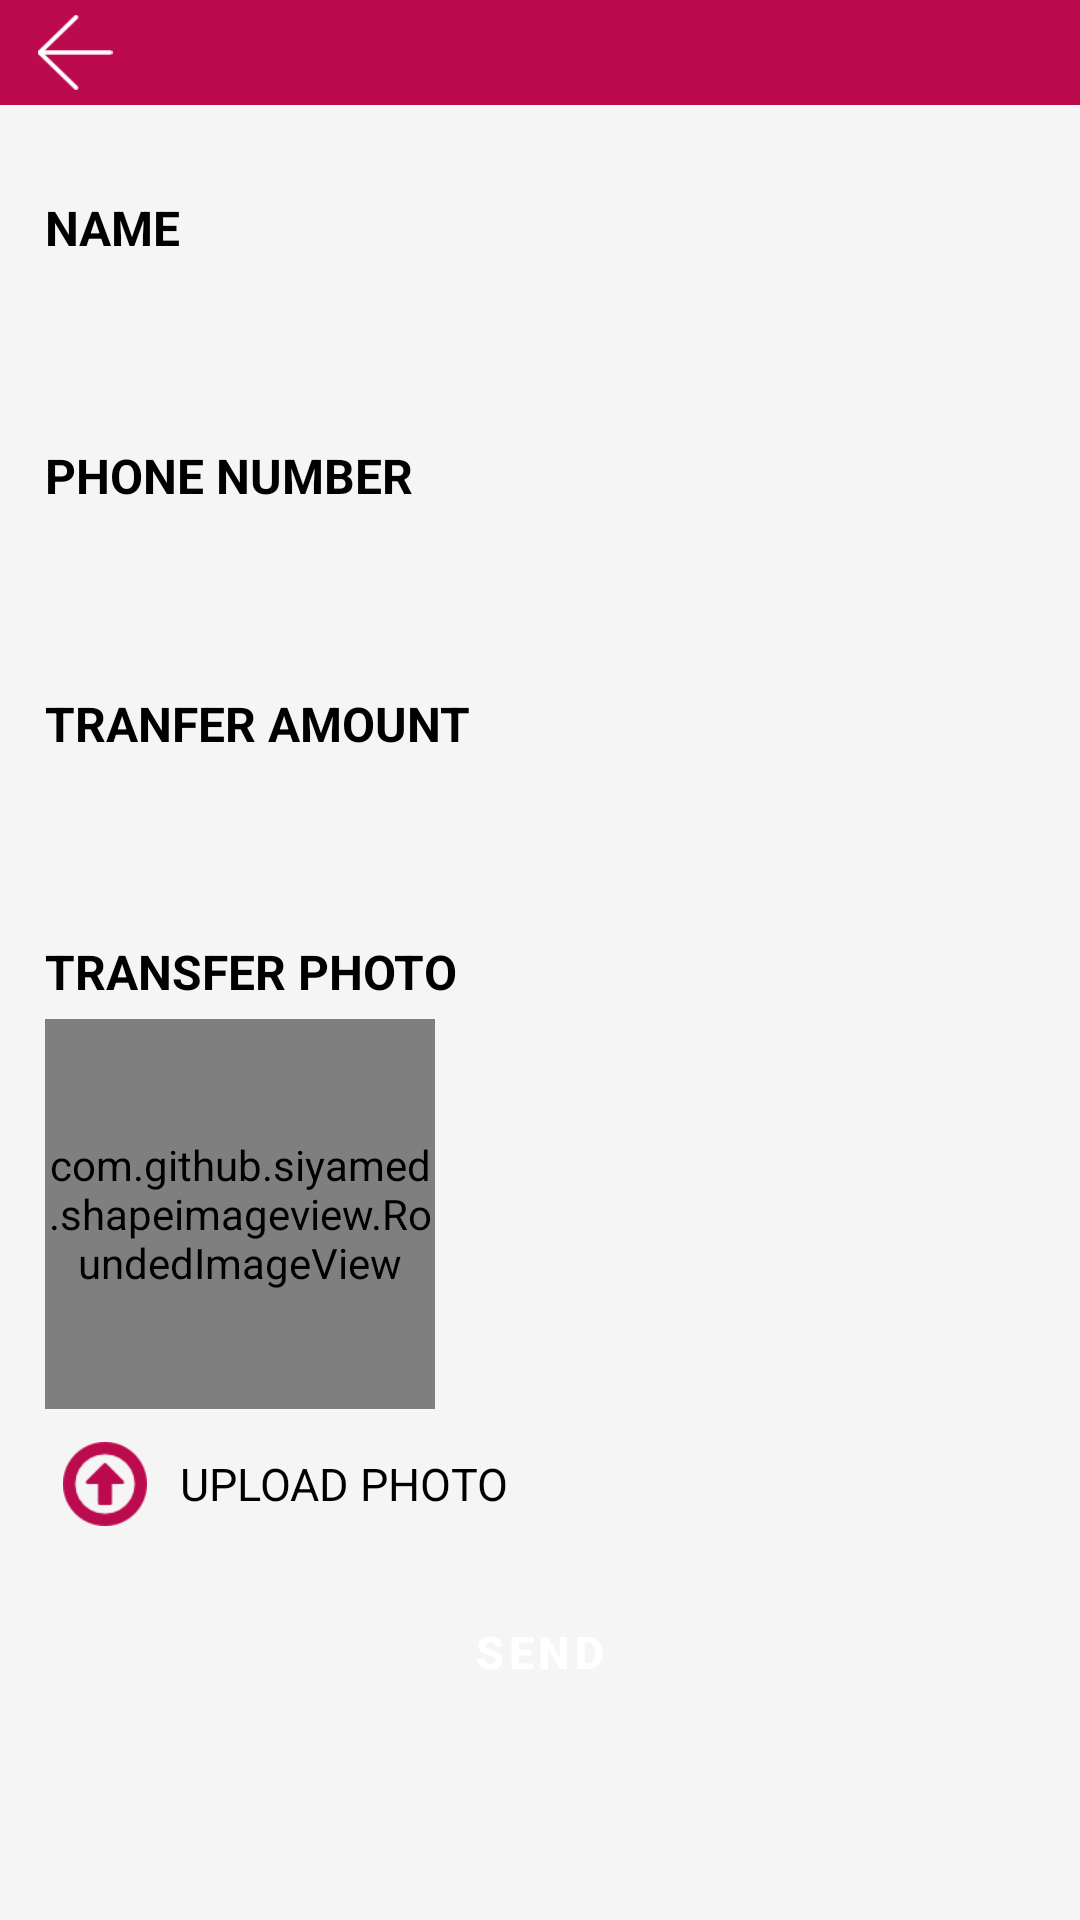

The Android layout XML behind this screen, and the referenced resources:
<!-- AndroidManifest.xml: application theme AppTheme -->
<!-- res/layout/fragment_payment.xml -->
<?xml version="1.0" encoding="utf-8"?>
<LinearLayout android:layout_width="match_parent"
    android:layout_height="match_parent"
    xmlns:app="http://schemas.android.com/apk/res-auto"
    xmlns:tools="http://schemas.android.com/tools"
    android:orientation="vertical"
    android:id="@+id/root"
    app:layout_behavior="@string/bottom_sheet_behavior"
    app:behavior_hideable="true"
    app:behavior_peekHeight="0dp"
    xmlns:android="http://schemas.android.com/apk/res/android"
    android:background="@color/gray0"
    >

    <RelativeLayout
        android:layout_width="match_parent"
        android:layout_height="35dp"
        android:background="@color/colorPrimary"
        >
        <ImageView
            android:id="@+id/image_back"
            android:layout_width="50dp"
            android:layout_height="match_parent"
            android:layout_alignParentLeft="true"
            android:src="@drawable/white_arrow"
            android:padding="5dp"
            />
    </RelativeLayout>
    <ScrollView
        android:layout_width="match_parent"
        android:layout_height="wrap_content"
        android:fitsSystemWindows="true"
        android:fillViewport="true"
        android:nestedScrollingEnabled="false"
        >
        <LinearLayout
            android:layout_width="match_parent"
            android:layout_height="wrap_content"
            android:orientation="vertical"
            >
            <TextView
                android:layout_width="match_parent"
                android:layout_height="wrap_content"
                android:layout_marginLeft="15dp"
                android:layout_marginRight="15dp"
                android:layout_marginTop="30dp"
                android:textColor="@color/black"
                android:textStyle="bold"
                android:textSize="16sp"
                android:text="@string/name"
                android:layout_marginBottom="8dp"
                android:textAllCaps="true"
                />
            <EditText
                android:id="@+id/edt_name"
                android:layout_width="match_parent"
                android:layout_height="45dp"
                android:background="@drawable/edt_bg_contact"
                android:layout_marginLeft="15dp"
                android:layout_marginRight="15dp"
                android:gravity="center_vertical"
                android:textColor="@color/black"
                android:singleLine="true"
                android:paddingLeft="5dp"
                android:paddingRight="5dp"
                android:inputType="textPersonName"

                />
            <com.lamudi.phonefield.PhoneInputLayout
                android:id="@+id/edt_check_phone"
                android:layout_width="wrap_content"
                android:layout_height="wrap_content"
                android:visibility="gone"
                >

            </com.lamudi.phonefield.PhoneInputLayout>
            <TextView
                android:layout_width="match_parent"
                android:layout_height="wrap_content"
                android:layout_marginLeft="15dp"
                android:layout_marginRight="15dp"
                android:layout_marginTop="8dp"
                android:textColor="@color/black"
                android:textStyle="bold"
                android:textSize="16sp"
                android:text="@string/phone_number"
                android:layout_marginBottom="8dp"
                android:textAllCaps="true"
                />
            <EditText
                android:id="@+id/edt_phone"
                android:layout_width="match_parent"
                android:layout_height="45dp"
                android:background="@drawable/edt_bg_contact"
                android:layout_marginLeft="15dp"
                android:layout_marginRight="15dp"
                android:gravity="center_vertical"
                android:textColor="@color/black"
                android:singleLine="true"
                android:paddingLeft="5dp"
                android:paddingRight="5dp"
                android:inputType="phone"

                />

            <TextView
                android:layout_width="match_parent"
                android:layout_height="wrap_content"
                android:layout_marginLeft="15dp"
                android:layout_marginRight="15dp"
                android:layout_marginTop="8dp"
                android:textColor="@color/black"
                android:textStyle="bold"
                android:textSize="16sp"
                android:text="@string/transfer_amount"
                android:layout_marginBottom="8dp"
                android:textAllCaps="true"
                />
            <EditText
                android:id="@+id/edt_amount"
                android:layout_width="match_parent"
                android:layout_height="45dp"
                android:background="@drawable/edt_bg_contact"
                android:layout_marginLeft="15dp"
                android:layout_marginRight="15dp"
                android:gravity="center_vertical"
                android:textColor="@color/black"
                android:singleLine="true"
                android:paddingLeft="5dp"
                android:paddingRight="5dp"
                android:inputType="phone"

                />
            <TextView
                android:layout_width="match_parent"
                android:layout_height="wrap_content"
                android:layout_marginLeft="15dp"
                android:layout_marginRight="15dp"
                android:layout_marginTop="8dp"
                android:textColor="@color/black"
                android:textStyle="bold"
                android:textSize="16sp"
                android:text="@string/transfer_photo"
                android:textAllCaps="true"
                />
            <com.github.siyamed.shapeimageview.RoundedImageView
                android:id="@+id/image"
                android:layout_width="130dp"
                android:layout_height="130dp"
                android:layout_marginLeft="15dp"
                android:layout_marginRight="15dp"
                android:layout_marginTop="5dp"
                app:siRadius="5dp"
                app:siBorderColor="@color/gray1"
                app:siBorderWidth="1dp"
                app:siBorderType="stroke"
                android:src="@color/gray1"
                />
            <LinearLayout
                android:id="@+id/ll_upload_image"
                android:layout_width="wrap_content"
                android:layout_height="wrap_content"
                android:orientation="horizontal"
                android:layout_marginLeft="15dp"
                android:layout_marginRight="15dp"
                android:layout_marginTop="5dp"
                >

                <ImageView
                    android:layout_width="40dp"
                    android:layout_height="40dp"
                    android:layout_gravity="center_vertical"
                    android:clickable="false"
                    android:longClickable="false"
                    android:padding="6dp"
                    android:src="@drawable/upload_icon" />
                <TextView
                    android:layout_width="wrap_content"
                    android:layout_height="wrap_content"
                    android:layout_gravity="center_vertical"
                    android:layout_marginStart="5dp"
                    tools:ignore="RtlCompat"
                    android:textColor="@color/black"
                    android:textSize="15sp"
                    android:textAllCaps="true"
                    android:text="@string/upload_image"
                    android:clickable="false"
                    android:longClickable="false"
                    />
            </LinearLayout>


            <Button
                android:id="@+id/btn_send"
                android:layout_width="match_parent"
                android:layout_height="42dp"
                android:layout_marginTop="15dp"
                android:background="@drawable/btn_contact"
                android:textColor="@color/white"
                android:textStyle="bold"
                android:textSize="15sp"
                android:textAllCaps="true"
                android:text="@string/send"
                android:layout_marginBottom="15dp"
                android:layout_marginLeft="15dp"
                android:layout_marginRight="15dp"
                android:letterSpacing=".1"

                />

        </LinearLayout>
    </ScrollView>

</LinearLayout>
<!-- resources referenced by this layout -->
<resources>
  <color name="black">#000000</color>
  <color name="colorPrimary">#bc0a4f</color>
  <color name="gray0">#F5F5F5</color>
  <color name="gray1">#EEEEEE</color>
  <color name="white">#ffffff</color>
  <!-- drawable upload_icon: png bitmap (drawable, 1174 bytes) -->
  <!-- drawable white_arrow: png bitmap (drawable, 764 bytes) -->
  <string name="name">Name</string>
  <string name="phone_number">Phone number</string>
  <string name="send">send</string>
  <string name="transfer_amount">Tranfer amount</string>
  <string name="transfer_photo">Transfer photo</string>
  <string name="upload_image">Upload photo</string>
  <style name="AppTheme" parent="Theme.AppCompat.Light.NoActionBar">
          
          <item name="colorPrimary">@color/colorPrimary</item>
          <item name="colorPrimaryDark">@color/colorPrimaryDark</item>
          <item name="colorAccent">@color/colorAccent</item>
      </style>
  <color name="colorPrimaryDark">#bc0a4f</color>
  <color name="colorAccent">#bc0a4f</color>
</resources>
